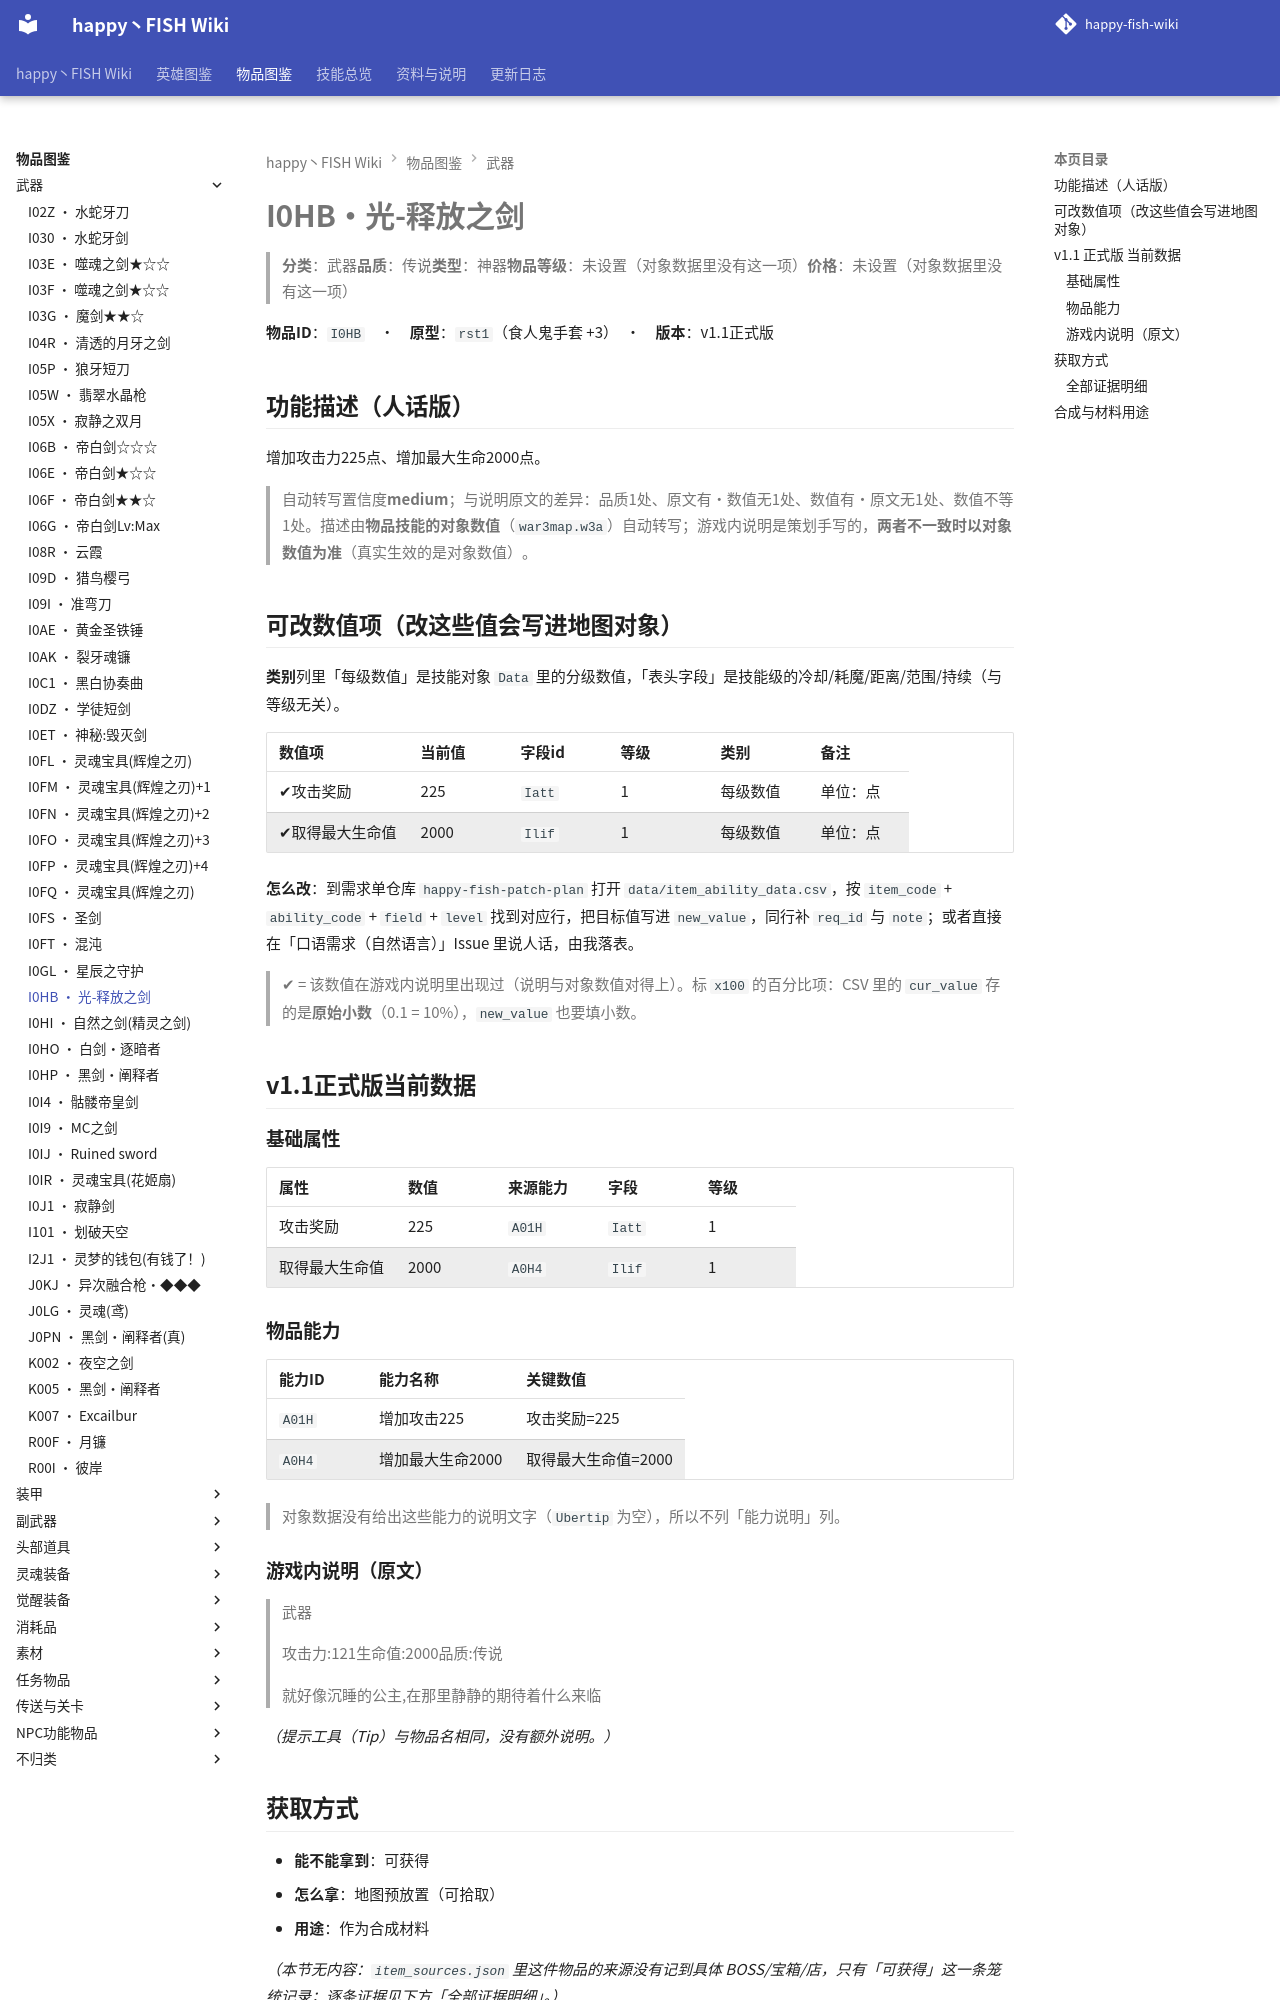

repository: slasher233/happy-fish-sao-wiki · page: items/武器/I0HB_光-释放之剑/index.html · generator: mkdocs

# I0HB · 光-释放之剑

> **分类**：武器　**品质**：传说　**类型**：神器　**物品等级**：未设置（对象数据里没有这一项）　**价格**：未设置（对象数据里没有这一项）

**物品 ID**：`I0HB`　·　**原型**：`rst1`（食人鬼手套 +3）　·　**版本**：v1.1 正式版

## 功能描述（人话版）

增加攻击力 225 点、增加最大生命 2000 点。

> 自动转写置信度 **medium**；与说明原文的差异：品质 1 处、原文有·数值无 1 处、数值有·原文无 1 处、数值不等 1 处。
> 描述由**物品技能的对象数值**（`war3map.w3a`）自动转写；游戏内说明是策划手写的，**两者不一致时以对象数值为准**（真实生效的是对象数值）。

## 可改数值项（改这些值会写进地图对象）

**类别**列里「每级数值」是技能对象 `Data` 里的分级数值，「表头字段」是技能级的冷却/耗魔/距离/范围/持续（与等级无关）。

| 数值项 | 当前值 | 字段 id | 等级 | 类别 | 备注 |
| --- | --- | --- | --- | --- | --- |
| ✔ 攻击奖励 | 225 | `Iatt` | 1 | 每级数值 | 单位：点 |
| ✔ 取得最大生命值 | 2000 | `Ilif` | 1 | 每级数值 | 单位：点 |


**怎么改**：到需求单仓库 `happy-fish-patch-plan` 打开 `data/item_ability_data.csv`，按 `item_code` + `ability_code` + `field` + `level` 找到对应行，把目标值写进 `new_value`，同行补 `req_id` 与 `note`；或者直接在「口语需求（自然语言）」Issue 里说人话，由我落表。

> ✔ = 该数值在游戏内说明里出现过（说明与对象数值对得上）。标 `x100` 的百分比项：CSV 里的 `cur_value` 存的是**原始小数**（0.1 = 10%），`new_value` 也要填小数。

## v1.1 正式版 当前数据

### 基础属性

| 属性 | 数值 | 来源能力 | 字段 | 等级 |
| --- | --- | --- | --- | --- |
| 攻击奖励 | 225 | `A01H` | `Iatt` | 1 |
| 取得最大生命值 | 2000 | `A0H4` | `Ilif` | 1 |

### 物品能力

| 能力 ID | 能力名称 | 关键数值 |
| --- | --- | --- |
| `A01H` | 增加攻击225 | 攻击奖励=225 |
| `A0H4` | 增加最大生命2000 | 取得最大生命值=2000 |


> 对象数据没有给出这些能力的说明文字（`Ubertip` 为空），所以不列「能力说明」列。

### 游戏内说明（原文）

> 武器
>
> 攻击力:121
> 生命值:2000
> 品质:传说
>
> 就好像沉睡的公主,在那里静静的期待着什么来临

_（提示工具（Tip）与物品名相同，没有额外说明。）_

## 获取方式

- **能不能拿到**：可获得
- **怎么拿**：地图预放置（可拾取）
- **用途**：作为合成材料

_（本节无内容：`item_sources.json` 里这件物品的来源没有记到具体 BOSS/宝箱/店，只有「可获得」这一条笼统记录；逐条证据见下方「全部证据明细」。）_

### 全部证据明细

**事件生成（`CreateItemLoc`）**

| 方式 | 触发单位 | 触发器行号（`war3map.j`） |
| --- | --- | --- |
| 地图预置 |  | `110794` |


**作为材料被消耗**

| 触发卷轴/菜单 | 合成结果 | 触发器行号（`war3map.j`） |
| --- | --- | --- |
|  — | `I0HI` 自然之剑(精灵之剑) | `28631` |
